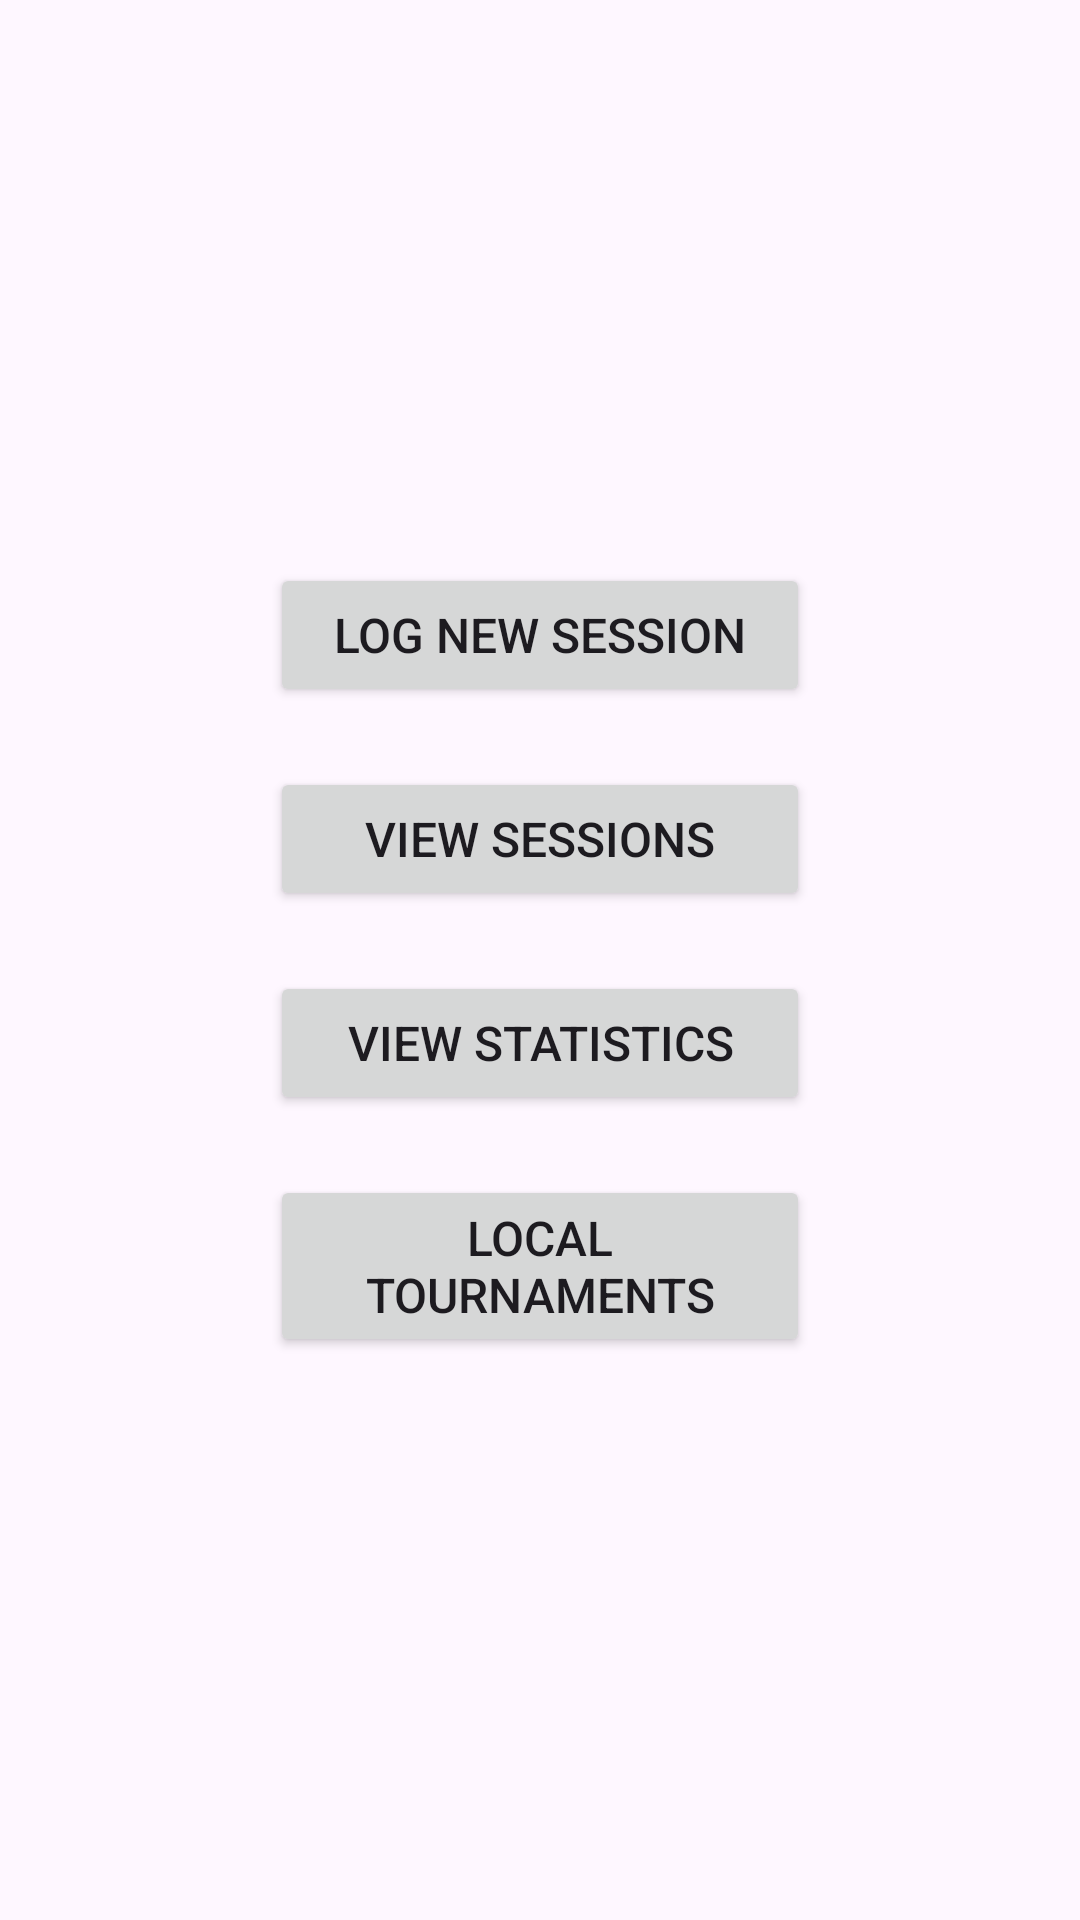

Reconstruct the res/layout file that produces this screen, plus the resources it refers to.
<!-- AndroidManifest.xml: application theme Theme.PokerSessionTracker -->
<!-- res/layout/activity_main.xml -->
<?xml version="1.0" encoding="utf-8"?>
<androidx.constraintlayout.widget.ConstraintLayout xmlns:android="http://schemas.android.com/apk/res/android"
    xmlns:app="http://schemas.android.com/apk/res-auto"
    xmlns:tools="http://schemas.android.com/tools"
    android:id="@+id/main"
    android:layout_width="match_parent"
    android:layout_height="match_parent"
    tools:context=".MainActivity">

    <LinearLayout
        android:id="@+id/mainPageContainer"
        android:layout_width="0dp"
        android:layout_height="wrap_content"
        android:orientation="vertical"
        app:layout_constraintTop_toTopOf="parent"
        app:layout_constraintBottom_toBottomOf="parent"
        app:layout_constraintStart_toStartOf="parent"
        app:layout_constraintEnd_toEndOf="parent"
        app:layout_constraintWidth_percent="0.5">

    <Button
        android:id="@+id/newSessionButton"
        android:layout_width="match_parent"
        android:layout_height="wrap_content"
        android:text="@string/newSessionButton"
        android:textSize="16sp"
        />

    <Button
        android:id="@+id/loggedSessionsButton"
        android:layout_width="match_parent"
        android:layout_height="wrap_content"
        android:text="@string/loggedSessionsButton"
        android:textSize="16sp"
        android:layout_marginTop="20dp"/>

    <Button
        android:id="@+id/statisticsButton"
        android:layout_width="match_parent"
        android:layout_height="wrap_content"
        android:text="@string/statisticsButton"
        android:textSize="16sp"
        android:layout_marginTop="20dp"/>

        <Button
            android:id="@+id/tournamentCalendarButton"
            android:layout_width="match_parent"
            android:layout_height="wrap_content"
            android:text="@string/localTournButton"
            android:textSize="16sp"
            android:layout_marginTop="20dp"/>

    </LinearLayout>

</androidx.constraintlayout.widget.ConstraintLayout>
<!-- resources referenced by this layout -->
<resources>
  <string name="localTournButton">Local Tournaments</string>
  <string name="loggedSessionsButton">View Sessions</string>
  <string name="newSessionButton">Log New Session</string>
  <string name="statisticsButton">View Statistics</string>
  <style name="Theme.PokerSessionTracker" parent="Base.Theme.PokerSessionTracker" />
  <style name="Base.Theme.PokerSessionTracker" parent="Theme.Material3.DayNight">
          
          
      </style>
</resources>
